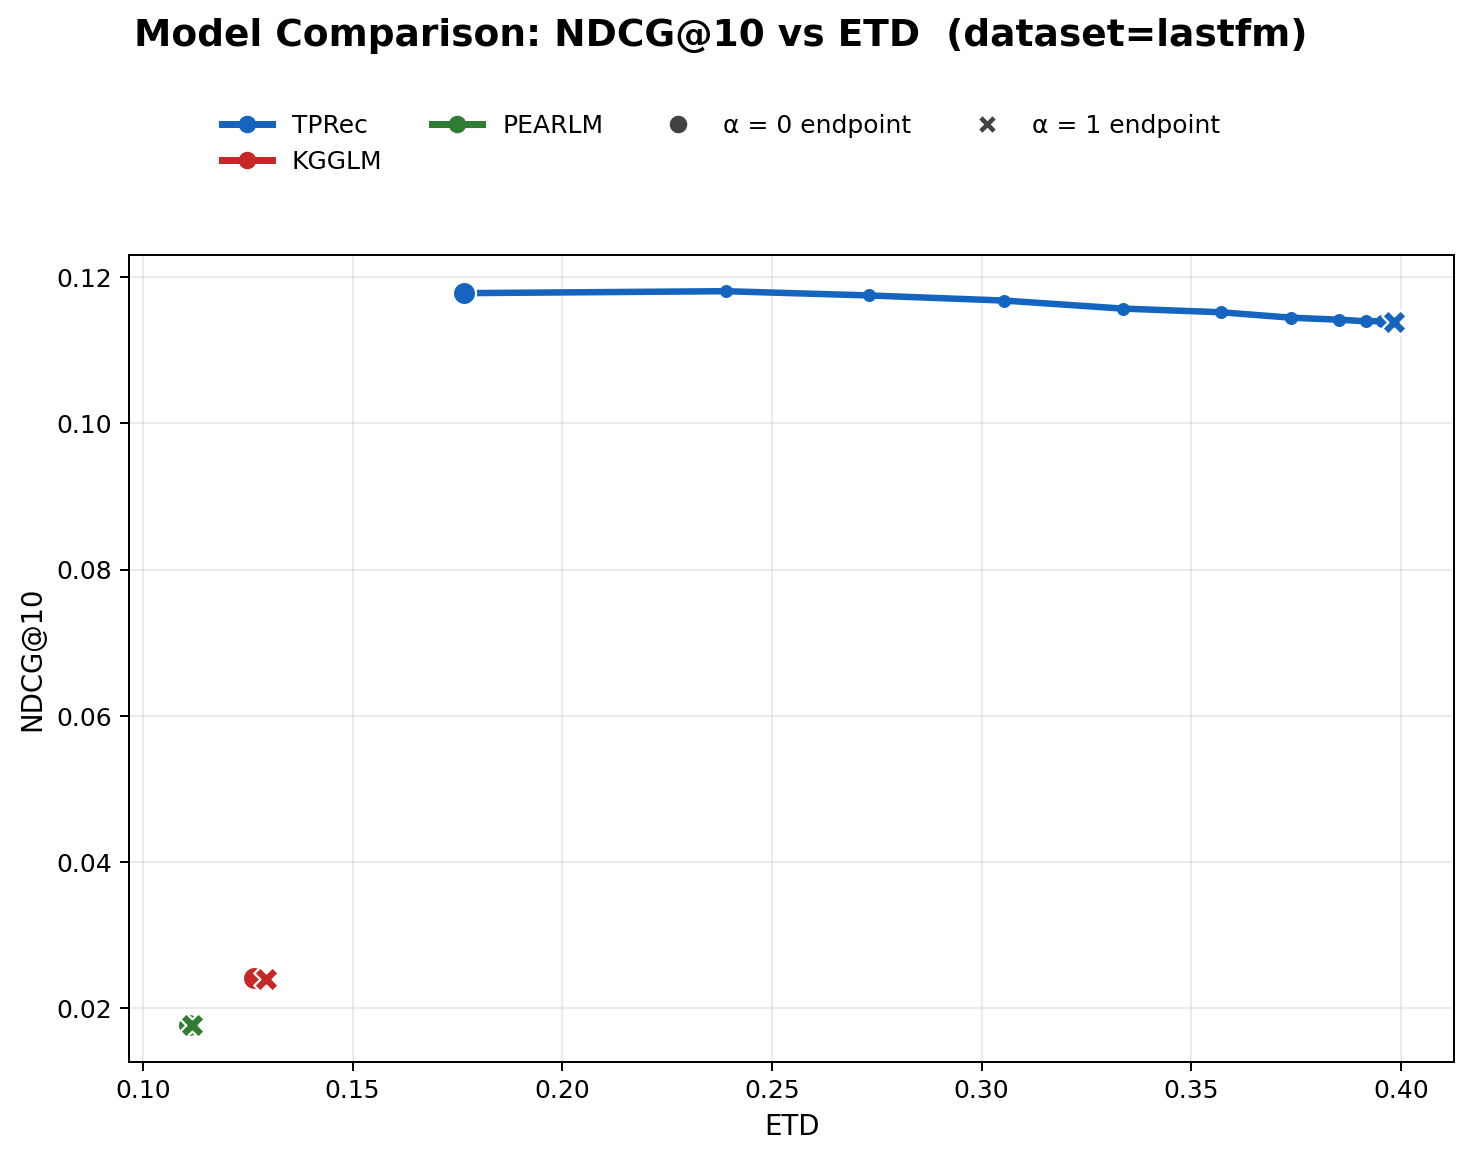

The table this chart was drawn from, first rows:
model, alpha, ndcg, ETD
TPRec, 0.0000, 0.1178, 0.1766
TPRec, 0.0500, 0.1180, 0.2389
TPRec, 0.1000, 0.1175, 0.2731
TPRec, 0.1500, 0.1168, 0.3053
TPRec, 0.2000, 0.1157, 0.3336
TPRec, 0.2500, 0.1152, 0.3570
TPRec, 0.3000, 0.1144, 0.3738
TPRec, 0.3500, 0.1141, 0.3851
TPRec, 0.4000, 0.1139, 0.3916
TPRec, 0.4500, 0.1140, 0.3954
TPRec, 0.5000, 0.1137, 0.3970
TPRec, 0.5500, 0.1138, 0.3979
TPRec, 0.6000, 0.1138, 0.3982
TPRec, 0.6500, 0.1138, 0.3983
TPRec, 0.7000, 0.1138, 0.3983
TPRec, 0.7500, 0.1138, 0.3983
TPRec, 0.8000, 0.1138, 0.3983
TPRec, 0.8500, 0.1138, 0.3983
TPRec, 0.9000, 0.1138, 0.3983
TPRec, 0.9500, 0.1138, 0.3983
TPRec, 1, 0.1138, 0.3983
KGGLM, 0.0000, 0.0241, 0.1265
KGGLM, 0.0500, 0.0241, 0.1266
KGGLM, 0.1000, 0.0241, 0.1266
KGGLM, 0.1500, 0.0241, 0.1266
KGGLM, 0.2000, 0.0241, 0.1266
KGGLM, 0.2500, 0.0241, 0.1266
KGGLM, 0.3000, 0.0241, 0.1273
KGGLM, 0.3500, 0.0241, 0.1274
KGGLM, 0.4000, 0.0241, 0.1274
KGGLM, 0.4500, 0.0241, 0.1274
KGGLM, 0.5000, 0.0241, 0.1274
KGGLM, 0.5500, 0.0241, 0.1289
KGGLM, 0.6000, 0.0241, 0.1294
KGGLM, 0.6500, 0.0241, 0.1294
KGGLM, 0.7000, 0.0241, 0.1294
KGGLM, 0.7500, 0.0241, 0.1294
KGGLM, 0.8000, 0.0241, 0.1294
KGGLM, 0.8500, 0.0241, 0.1294
KGGLM, 0.9000, 0.0241, 0.1294
KGGLM, 0.9500, 0.0241, 0.1294
KGGLM, 1, 0.0241, 0.1294
PEARLM, 0.0000, 0.0178, 0.1111
PEARLM, 0.0500, 0.0178, 0.1112
PEARLM, 0.1000, 0.0178, 0.1112
PEARLM, 0.1500, 0.0178, 0.1112
PEARLM, 0.2000, 0.0178, 0.1112
PEARLM, 0.2500, 0.0178, 0.1113
PEARLM, 0.3000, 0.0178, 0.1113
PEARLM, 0.3500, 0.0178, 0.1113
PEARLM, 0.4000, 0.0178, 0.1115
PEARLM, 0.4500, 0.0178, 0.1116
PEARLM, 0.5000, 0.0178, 0.1116
PEARLM, 0.5500, 0.0178, 0.1116
PEARLM, 0.6000, 0.0178, 0.1117
PEARLM, 0.6500, 0.0178, 0.1117
PEARLM, 0.7000, 0.0178, 0.1117
PEARLM, 0.7500, 0.0178, 0.1117
PEARLM, 0.8000, 0.0178, 0.1117
PEARLM, 0.8500, 0.0178, 0.1117
... 3 more rows
